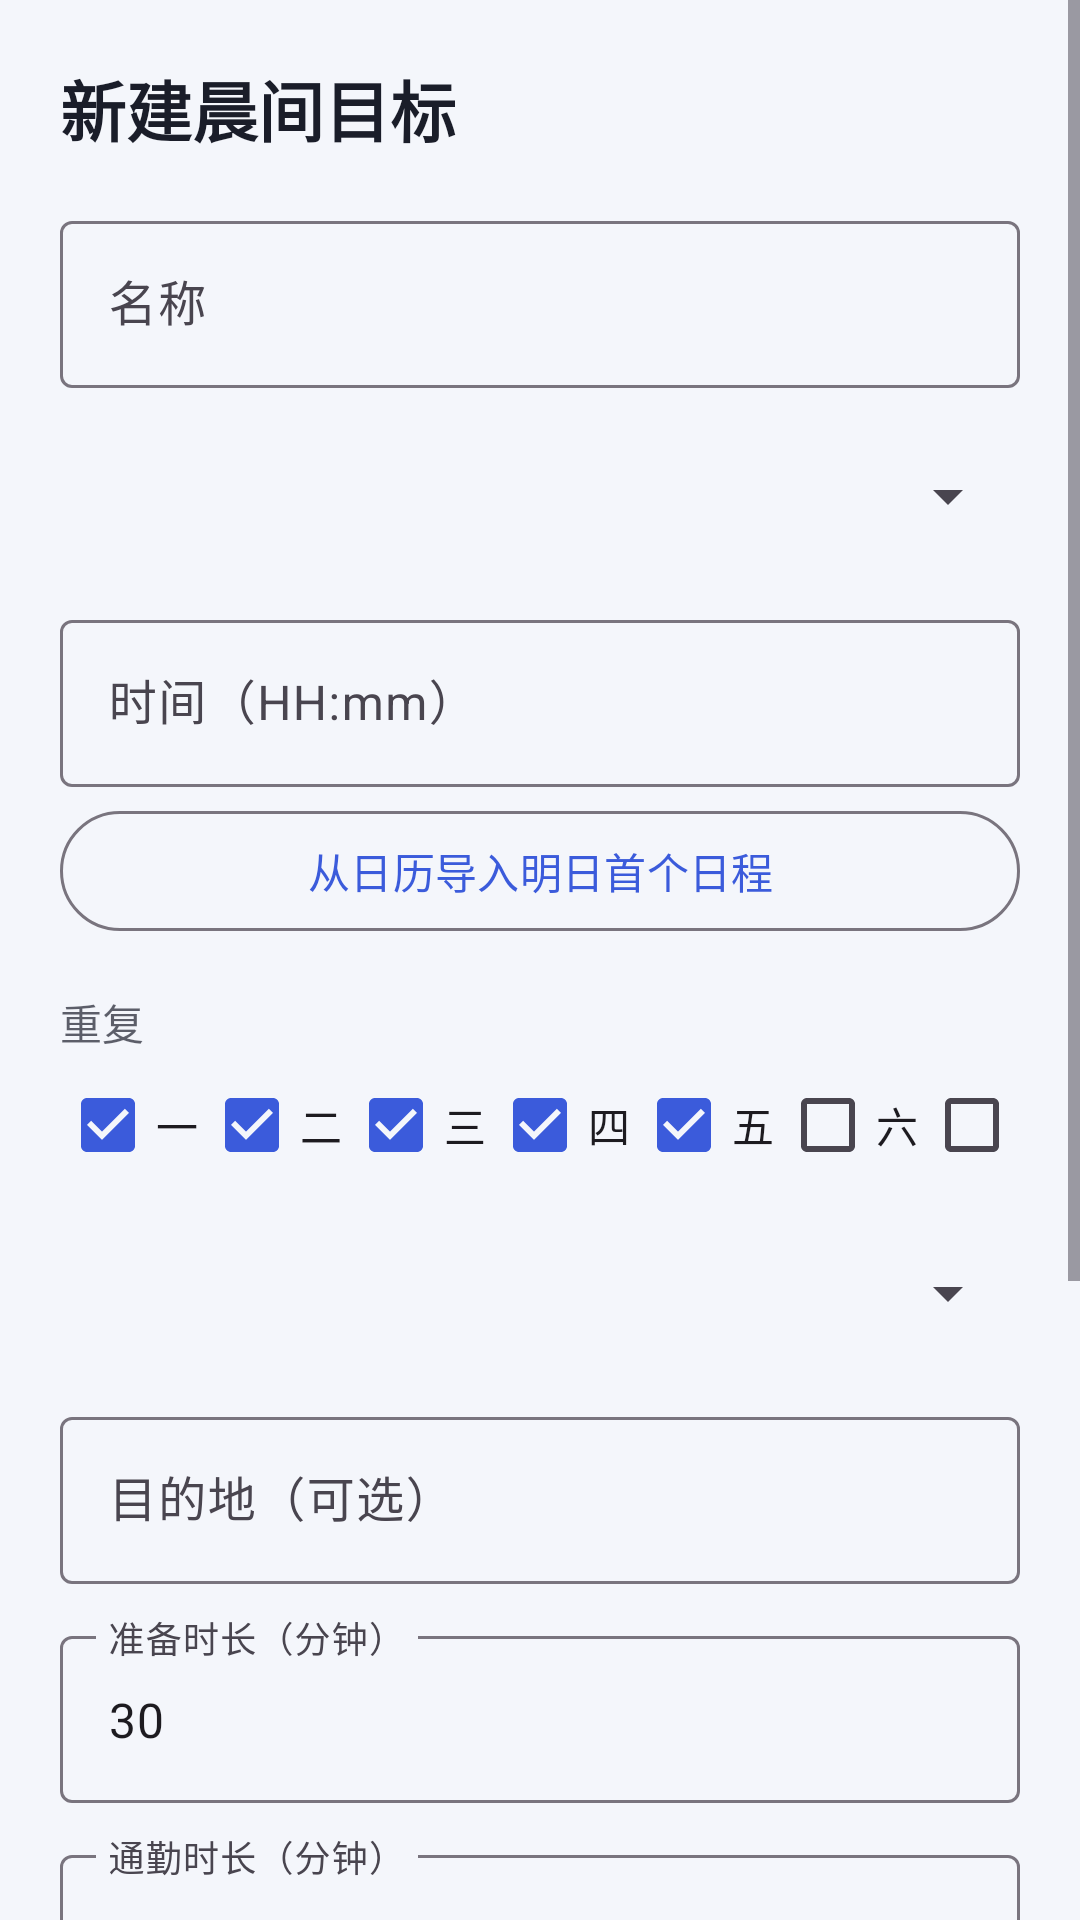

Layout XML and referenced resources for this Android screen:
<!-- AndroidManifest.xml: application theme Theme.WakeWise -->
<!-- res/layout/fragment_alarm_edit.xml -->
<?xml version="1.0" encoding="utf-8"?>
<ScrollView xmlns:android="http://schemas.android.com/apk/res/android"
    android:layout_width="match_parent"
    android:layout_height="match_parent">

    <LinearLayout
        android:layout_width="match_parent"
        android:layout_height="wrap_content"
        android:orientation="vertical"
        android:padding="20dp">

        <TextView
            android:layout_width="wrap_content"
            android:layout_height="wrap_content"
            android:text="@string/new_alarm_title"
            android:textSize="22sp"
            android:textStyle="bold"
            android:textColor="@color/text_primary" />

        <com.google.android.material.textfield.TextInputLayout
            android:layout_width="match_parent"
            android:layout_height="wrap_content"
            android:layout_marginTop="16dp"
            android:hint="@string/label_name">
            <com.google.android.material.textfield.TextInputEditText
                android:id="@+id/input_name"
                android:layout_width="match_parent"
                android:layout_height="wrap_content"
                android:inputType="text" />
        </com.google.android.material.textfield.TextInputLayout>

        <TextView
            android:layout_width="wrap_content"
            android:layout_height="wrap_content"
            android:layout_marginTop="16dp"
            android:text="@string/label_name"
            android:visibility="gone" />

        <Spinner
            android:id="@+id/spinner_type"
            android:layout_width="match_parent"
            android:layout_height="48dp"
            android:layout_marginTop="12dp" />

        <com.google.android.material.textfield.TextInputLayout
            android:layout_width="match_parent"
            android:layout_height="wrap_content"
            android:layout_marginTop="12dp"
            android:hint="@string/label_time">
            <com.google.android.material.textfield.TextInputEditText
                android:id="@+id/input_time"
                android:layout_width="match_parent"
                android:layout_height="wrap_content"
                android:inputType="none"
                android:focusable="false"
                android:cursorVisible="false" />
        </com.google.android.material.textfield.TextInputLayout>

        <com.google.android.material.button.MaterialButton
            android:id="@+id/btn_import_calendar"
            style="@style/Widget.Material3.Button.OutlinedButton"
            android:layout_width="match_parent"
            android:layout_height="wrap_content"
            android:layout_marginTop="4dp"
            android:text="@string/btn_import_calendar" />

        <TextView
            android:layout_width="wrap_content"
            android:layout_height="wrap_content"
            android:layout_marginTop="16dp"
            android:text="@string/label_days"
            android:textColor="@color/text_primary"
            android:alpha="0.7" />

        <HorizontalScrollView
            android:layout_width="match_parent"
            android:layout_height="wrap_content"
            android:scrollbars="none">

            <LinearLayout
                android:layout_width="wrap_content"
                android:layout_height="wrap_content"
                android:orientation="horizontal">

                <CheckBox android:id="@+id/chk_mo" android:layout_width="wrap_content" android:layout_height="wrap_content" android:text="一" android:checked="true" />
                <CheckBox android:id="@+id/chk_tu" android:layout_width="wrap_content" android:layout_height="wrap_content" android:text="二" android:checked="true" />
                <CheckBox android:id="@+id/chk_we" android:layout_width="wrap_content" android:layout_height="wrap_content" android:text="三" android:checked="true" />
                <CheckBox android:id="@+id/chk_th" android:layout_width="wrap_content" android:layout_height="wrap_content" android:text="四" android:checked="true" />
                <CheckBox android:id="@+id/chk_fr" android:layout_width="wrap_content" android:layout_height="wrap_content" android:text="五" android:checked="true" />
                <CheckBox android:id="@+id/chk_sa" android:layout_width="wrap_content" android:layout_height="wrap_content" android:text="六" />
                <CheckBox android:id="@+id/chk_su" android:layout_width="wrap_content" android:layout_height="wrap_content" android:text="日" />
            </LinearLayout>
        </HorizontalScrollView>

        <Spinner
            android:id="@+id/spinner_mode"
            android:layout_width="match_parent"
            android:layout_height="48dp"
            android:layout_marginTop="8dp" />

        <com.google.android.material.textfield.TextInputLayout
            android:layout_width="match_parent"
            android:layout_height="wrap_content"
            android:layout_marginTop="12dp"
            android:hint="@string/label_destination">
            <com.google.android.material.textfield.TextInputEditText
                android:id="@+id/input_destination"
                android:layout_width="match_parent"
                android:layout_height="wrap_content"
                android:inputType="text" />
        </com.google.android.material.textfield.TextInputLayout>

        <com.google.android.material.textfield.TextInputLayout
            android:layout_width="match_parent"
            android:layout_height="wrap_content"
            android:layout_marginTop="12dp"
            android:hint="@string/label_prep">
            <com.google.android.material.textfield.TextInputEditText
                android:id="@+id/input_prep"
                android:layout_width="match_parent"
                android:layout_height="wrap_content"
                android:inputType="number"
                android:text="30" />
        </com.google.android.material.textfield.TextInputLayout>

        <com.google.android.material.textfield.TextInputLayout
            android:layout_width="match_parent"
            android:layout_height="wrap_content"
            android:layout_marginTop="12dp"
            android:hint="@string/label_commute">
            <com.google.android.material.textfield.TextInputEditText
                android:id="@+id/input_commute"
                android:layout_width="match_parent"
                android:layout_height="wrap_content"
                android:inputType="number"
                android:text="40" />
        </com.google.android.material.textfield.TextInputLayout>

        <com.google.android.material.textfield.TextInputLayout
            android:layout_width="match_parent"
            android:layout_height="wrap_content"
            android:layout_marginTop="12dp"
            android:hint="@string/label_max_advance">
            <com.google.android.material.textfield.TextInputEditText
                android:id="@+id/input_max_advance"
                android:layout_width="match_parent"
                android:layout_height="wrap_content"
                android:inputType="number"
                android:text="30" />
        </com.google.android.material.textfield.TextInputLayout>

        <Spinner
            android:id="@+id/spinner_automation"
            android:layout_width="match_parent"
            android:layout_height="48dp"
            android:layout_marginTop="12dp" />

        <com.google.android.material.button.MaterialButton
            android:id="@+id/btn_preview"
            style="@style/Widget.Material3.Button.OutlinedButton"
            android:layout_width="match_parent"
            android:layout_height="wrap_content"
            android:layout_marginTop="12dp"
            android:text="@string/preview" />

        <com.google.android.material.button.MaterialButton
            android:id="@+id/btn_save"
            android:layout_width="match_parent"
            android:layout_height="wrap_content"
            android:layout_marginTop="24dp"
            android:text="@string/save" />
    </LinearLayout>
</ScrollView>
<!-- resources referenced by this layout -->
<resources>
  <color name="text_primary">#1A1D29</color>
  <string name="btn_import_calendar">从日历导入明日首个日程</string>
  <string name="label_commute">通勤时长（分钟）</string>
  <string name="label_days">重复</string>
  <string name="label_destination">目的地（可选）</string>
  <string name="label_max_advance">最大提前（分钟）</string>
  <string name="label_name">名称</string>
  <string name="label_prep">准备时长（分钟）</string>
  <string name="label_time">时间（HH:mm）</string>
  <string name="new_alarm_title">新建晨间目标</string>
  <string name="preview">预估明早计划</string>
  <string name="save">保存</string>
  <style name="Theme.WakeWise" parent="Theme.Material3.DayNight.NoActionBar">
          <item name="colorPrimary">@color/primary</item>
          <item name="android:statusBarColor">@color/primary_dark</item>
          <item name="android:windowBackground">@color/background_light</item>
      </style>
  <color name="primary">#3B5BDB</color>
  <color name="primary_dark">#2C4399</color>
  <color name="background_light">#F4F6FB</color>
</resources>
